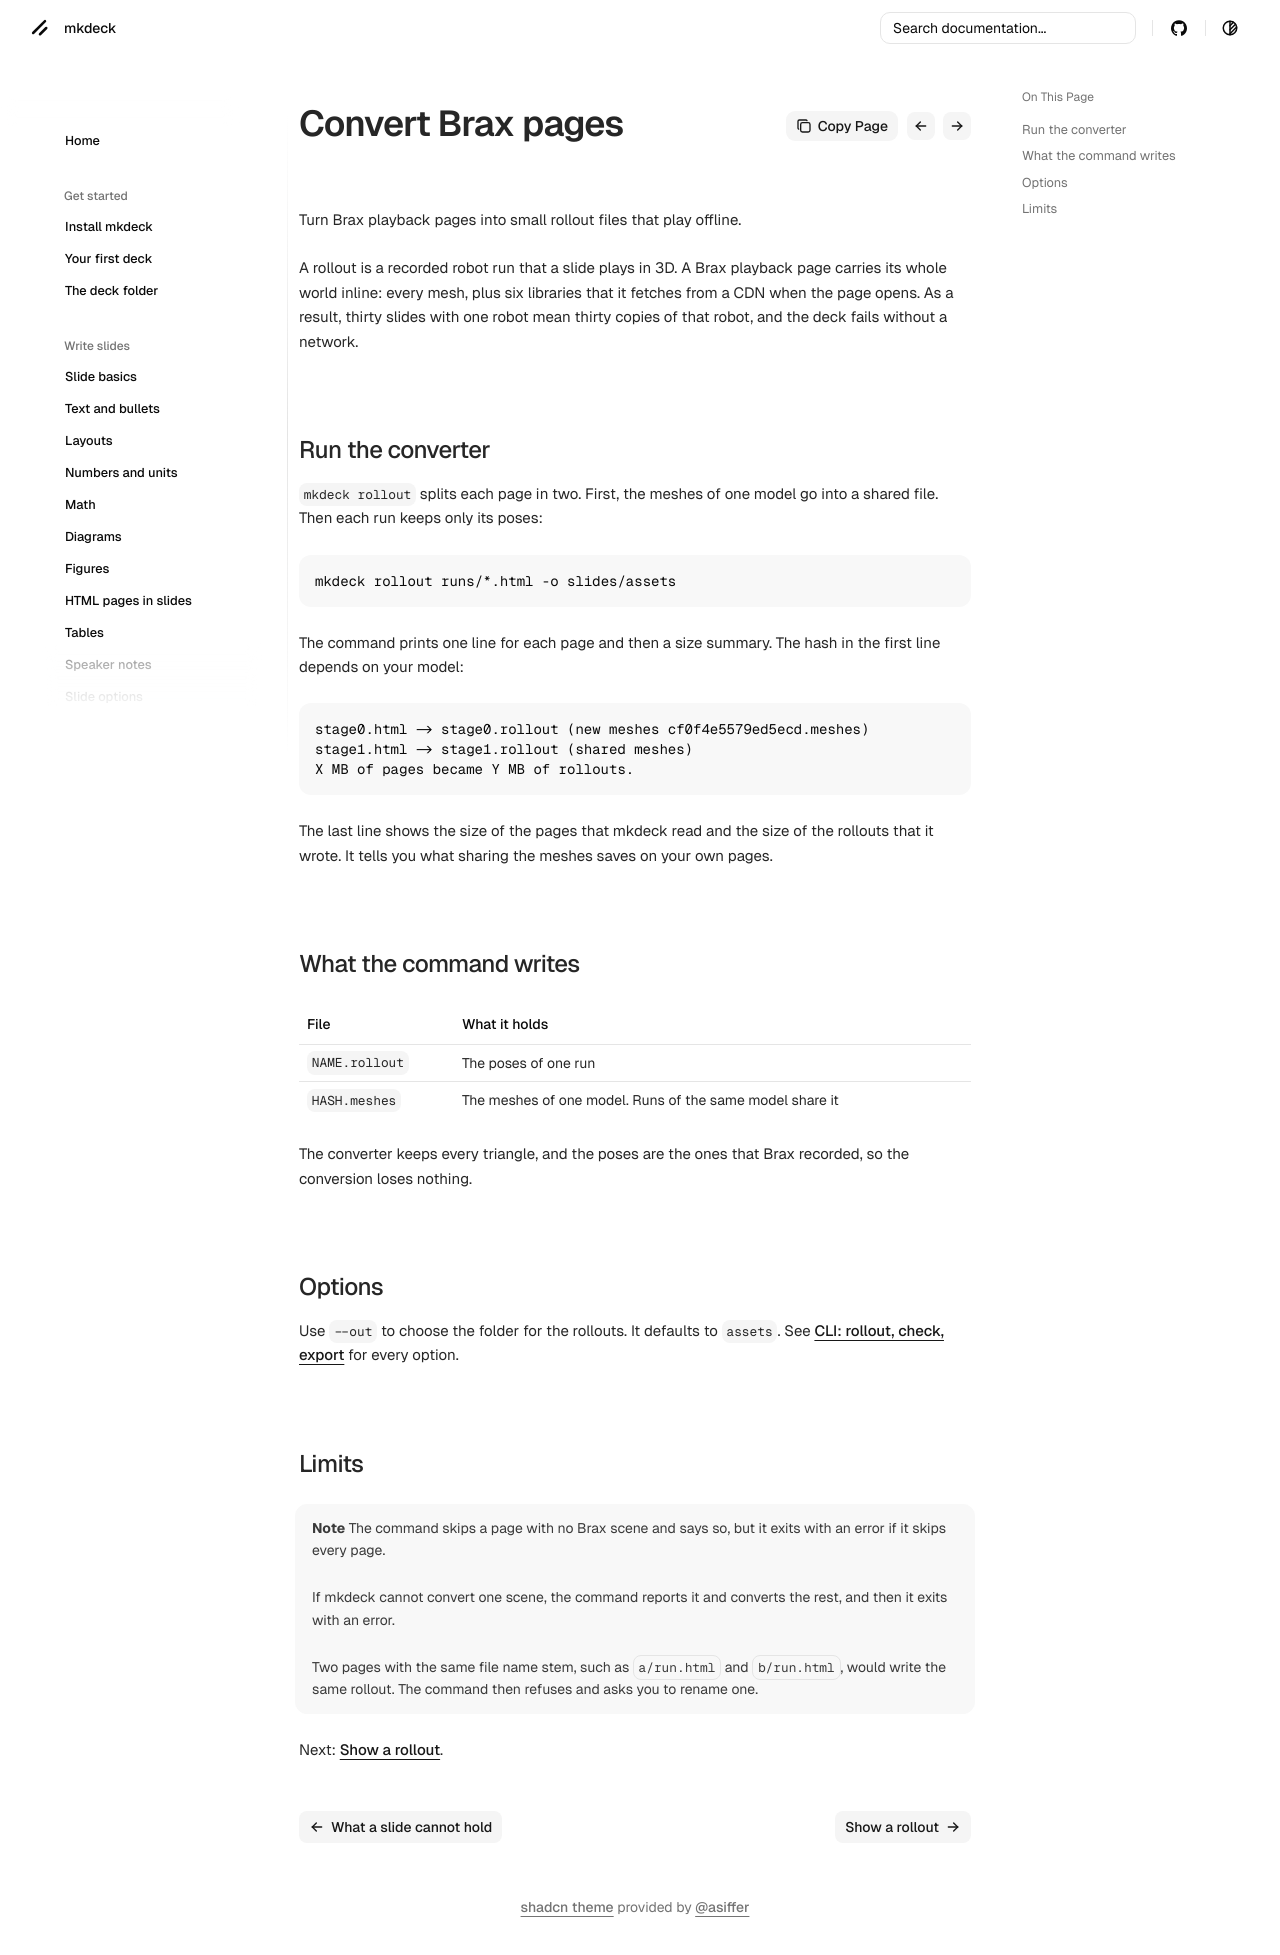

repository: senthurayyappan/mkdeck · page: robots/convert/index.html · generator: mkdocs

# Convert Brax pages

Turn Brax playback pages into small rollout files that play offline.

A rollout is a recorded robot run that a slide plays in 3D. A Brax playback page carries its whole world inline: every mesh, plus six libraries that it fetches from a CDN when the page opens. As a result, thirty slides with one robot mean thirty copies of that robot, and the deck fails without a network.

## Run the converter

`mkdeck rollout` splits each page in two. First, the meshes of one model go into a shared file. Then each run keeps only its poses:

```bash
mkdeck rollout runs/*.html -o slides/assets
```

The command prints one line for each page and then a size summary. The hash in the first line depends on your model:

```text
stage0.html -> stage0.rollout (new meshes cf0f4e5579ed5ecd.meshes)
stage1.html -> stage1.rollout (shared meshes)
X MB of pages became Y MB of rollouts.
```

The last line shows the size of the pages that mkdeck read and the size of the rollouts that it wrote. It tells you what sharing the meshes saves on your own pages.

## What the command writes

| File | What it holds |
| --- | --- |
| `NAME.rollout` | The poses of one run |
| `HASH.meshes` | The meshes of one model. Runs of the same model share it |

The converter keeps every triangle, and the poses are the ones that Brax recorded, so the conversion loses nothing.

## Options

Use `--out` to choose the folder for the rollouts. It defaults to `assets`. See [CLI: rollout, check, export](../reference/cli-tools.md#mkdeck-rollout) for every option.

## Limits

!!! note
    The command skips a page with no Brax scene and says so, but it exits with an error if it skips every page.

    If mkdeck cannot convert one scene, the command reports it and converts the rest, and then it exits with an error.

    Two pages with the same file name stem, such as `a/run.html` and `b/run.html`, would write the same rollout. The command then refuses and asks you to rename one.

Next: [Show a rollout](show-a-rollout.md).
